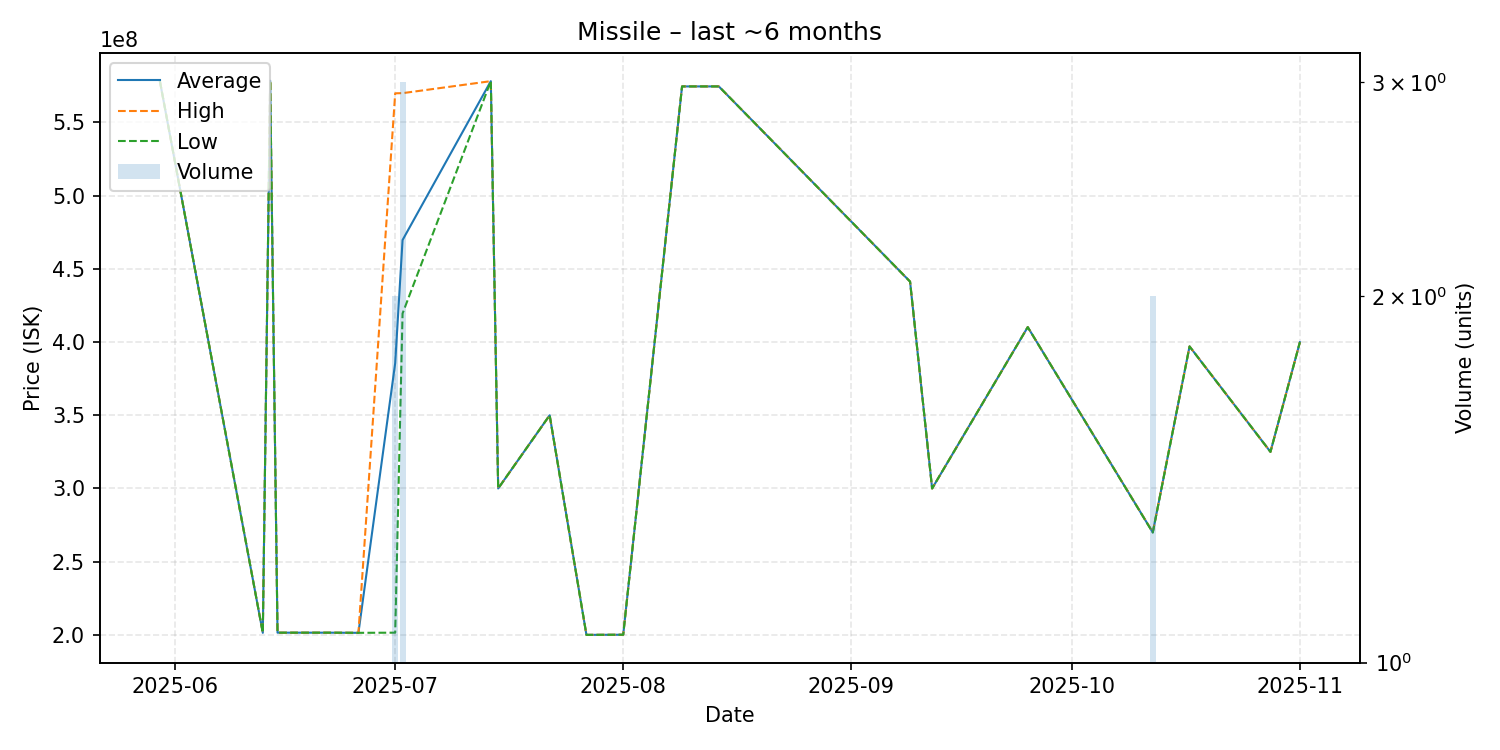

Data behind this chart, as committed beside it:
date, average, highest, lowest, order_count, volume
2025-05-30, 578400000, 578400000, 578400000, 1, 1
2025-06-13, 201400000, 201400000, 201400000, 1, 1
2025-06-14, 578500000, 578500000, 578500000, 1, 1
2025-06-15, 201500000, 201500000, 201500000, 1, 1
2025-06-22, 201500000, 201500000, 201500000, 1, 1
2025-06-26, 201400000, 201400000, 201400000, 1, 1
2025-07-01, 385700000, 569900000, 201500000, 2, 2
2025-07-02, 469666667, 570000000, 419500000, 3, 3
2025-07-14, 578200000, 578200000, 578200000, 1, 1
2025-07-15, 300000000, 300000000, 300000000, 1, 1
2025-07-22, 350000000, 350000000, 350000000, 1, 1
2025-07-27, 200000000, 200000000, 200000000, 1, 1
2025-08-01, 200100000, 200100000, 200100000, 1, 1
2025-08-09, 574600000, 574600000, 574600000, 1, 1
2025-08-14, 574600000, 574600000, 574600000, 1, 1
2025-09-09, 441300000, 441300000, 441300000, 1, 1
2025-09-12, 300000000, 300000000, 300000000, 1, 1
2025-09-25, 410200000, 410200000, 410200000, 1, 1
2025-10-12, 270000000, 270100000, 269900000, 2, 2
2025-10-17, 397000000, 397000000, 397000000, 1, 1
2025-10-28, 325000000, 325000000, 325000000, 1, 1
2025-11-01, 399900000, 399900000, 399900000, 1, 1
